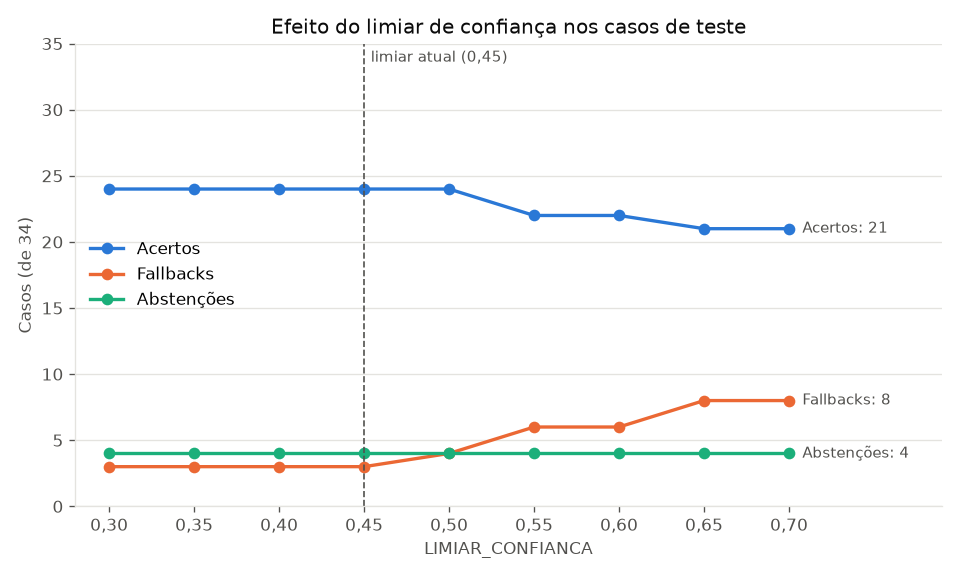

Source data for this figure (header and first rows):
limiar, acertos, total, fallbacks, abstencoes
0.3000, 24, 34, 3, 4
0.3500, 24, 34, 3, 4
0.4000, 24, 34, 3, 4
0.4500, 24, 34, 3, 4
0.5000, 24, 34, 4, 4
0.5500, 22, 34, 6, 4
0.6000, 22, 34, 6, 4
0.6500, 21, 34, 8, 4
0.7000, 21, 34, 8, 4
